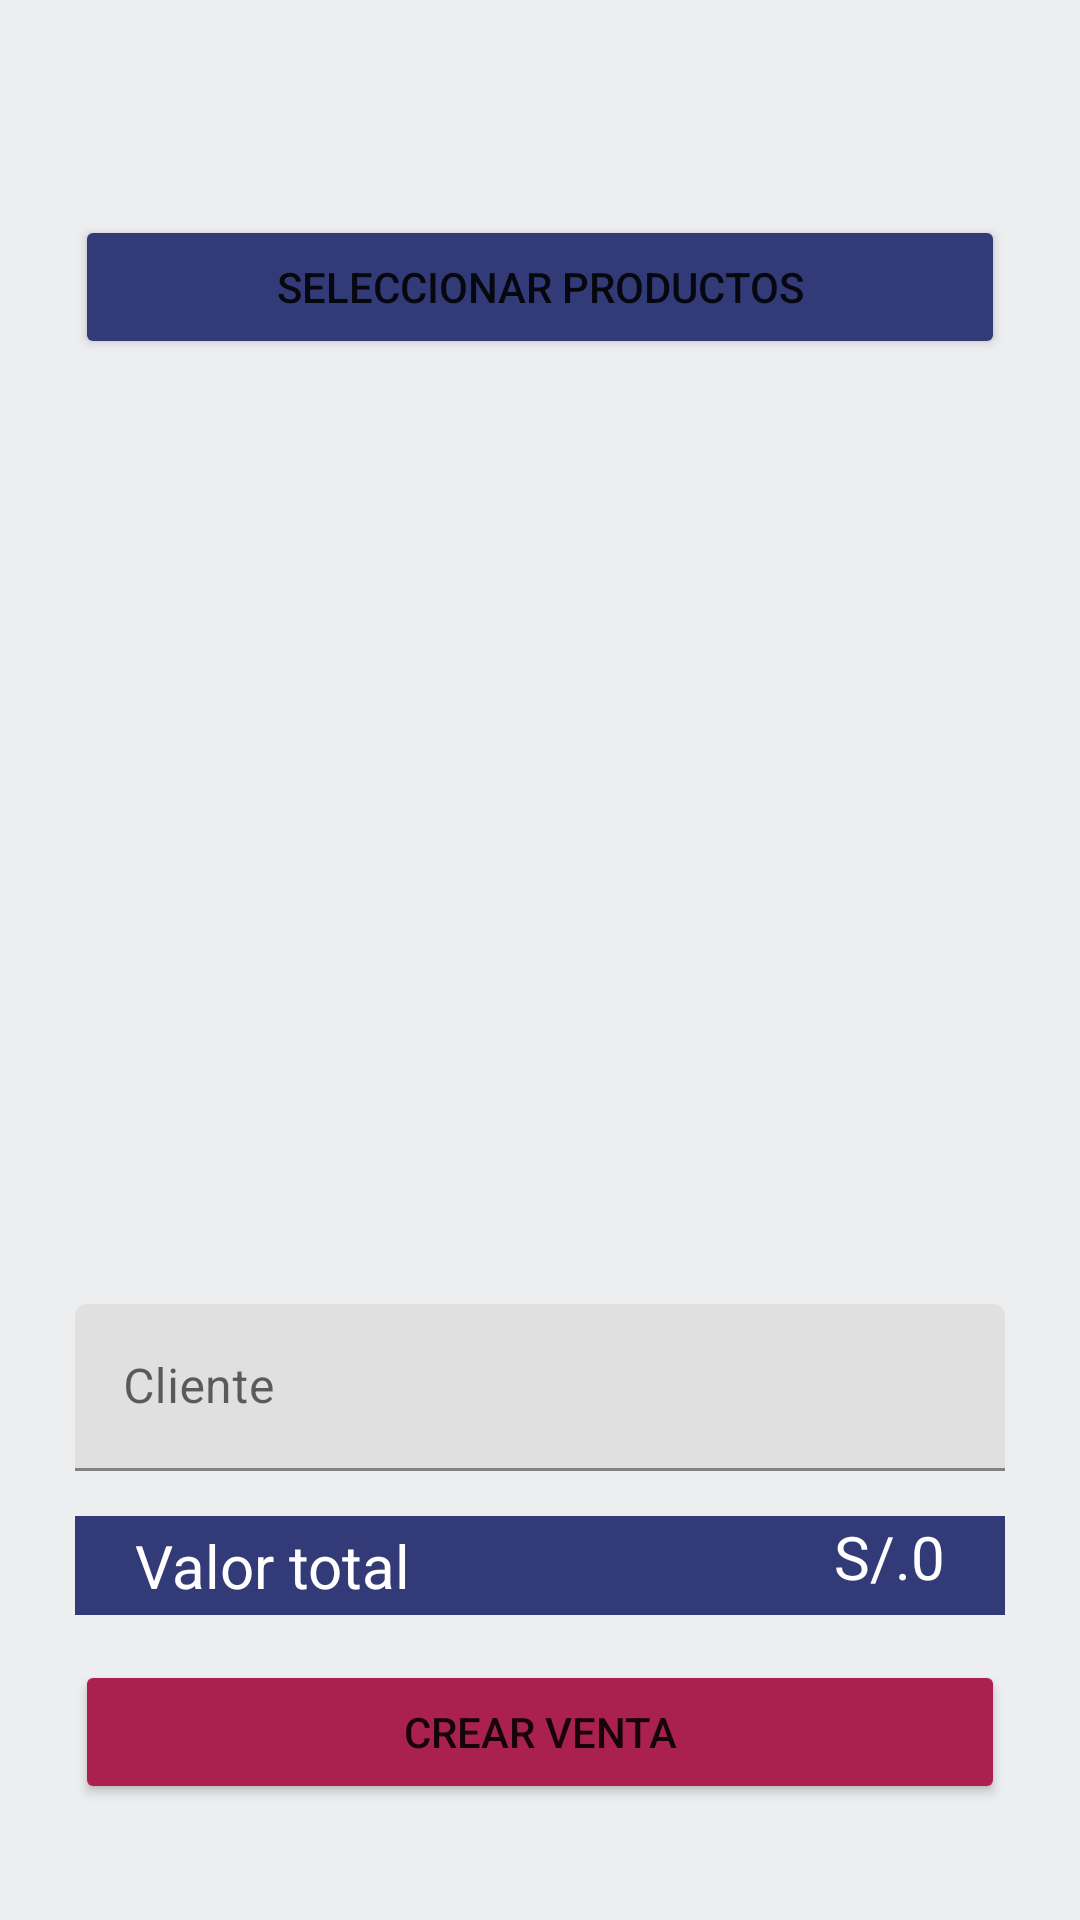

Write the Android layout XML for this screen, with the resource values it uses.
<!-- AndroidManifest.xml: application theme Theme.SaleApp -->
<!-- res/layout/new_sale_fragment.xml -->
<?xml version="1.0" encoding="utf-8"?>
<FrameLayout xmlns:android="http://schemas.android.com/apk/res/android"
    xmlns:app="http://schemas.android.com/apk/res-auto"
    xmlns:tools="http://schemas.android.com/tools"
    android:layout_width="match_parent"
    android:layout_height="match_parent"
    android:background="@color/gray_login"
    tools:context=".presentation.home.pos.newsale.NewSaleFragment">

    <LinearLayout
        android:layout_width="match_parent"
        android:layout_height="match_parent"
        android:orientation="vertical">

        <androidx.constraintlayout.widget.ConstraintLayout
            android:layout_width="match_parent"
            android:layout_height="wrap_content"
            android:layout_marginLeft="25dp"
            android:layout_marginTop="30dp"
            android:layout_marginRight="25dp"
            android:layout_marginBottom="20dp"
            android:background="@drawable/round_corner"
            android:orientation="horizontal"
            app:layout_constraintEnd_toEndOf="@+id/imageView"
            app:layout_constraintStart_toEndOf="@+id/imageView">

            <ImageView
                android:id="@+id/imageView"
                android:layout_width="wrap_content"
                android:layout_height="wrap_content"
                android:layout_marginLeft="20dp"
                android:layout_marginRight="15dp"
                android:src="@drawable/ic_date"
                app:layout_constraintBottom_toBottomOf="parent"
                app:layout_constraintEnd_toStartOf="@+id/tv_date"
                app:layout_constraintStart_toStartOf="parent"
                app:layout_constraintTop_toTopOf="parent"
                app:tint="@color/black"
                tools:layout_conversion_absoluteHeight="60dp"
                tools:layout_conversion_absoluteWidth="207dp" />

            <TextView
                android:id="@+id/tv_date"
                android:layout_width="0dp"
                android:layout_height="wrap_content"
                android:textColor="@color/black"
                android:textSize="16sp"
                app:layout_constraintBottom_toBottomOf="parent"
                app:layout_constraintEnd_toEndOf="parent"
                app:layout_constraintStart_toEndOf="@+id/imageView"
                app:layout_constraintTop_toTopOf="parent"
                tools:layout_conversion_absoluteHeight="19dp"
                tools:layout_conversion_absoluteWidth="205dp"
                tools:text="Hoy" />
        </androidx.constraintlayout.widget.ConstraintLayout>

        <Button
            android:id="@+id/btn_add_product"
            android:layout_width="match_parent"
            android:layout_height="wrap_content"
            android:layout_marginLeft="25dp"
            android:layout_marginRight="25dp"
            android:backgroundTint="@color/blue_bottom"
            android:text="@string/pos_button_add_products" />

        <androidx.recyclerview.widget.RecyclerView
            android:layout_width="match_parent"
            android:layout_height="300dp"
            android:layout_marginLeft="25dp"
            android:layout_marginRight="25dp"
            android:layout_marginBottom="15dp">

        </androidx.recyclerview.widget.RecyclerView>

        <com.google.android.material.textfield.TextInputLayout
            android:layout_width="match_parent"
            android:layout_height="wrap_content">

            <com.google.android.material.textfield.TextInputEditText
                android:layout_width="match_parent"
                android:layout_height="wrap_content"
                android:layout_marginLeft="25dp"
                android:layout_marginRight="25dp"
                android:hint="@string/pos_customer_item" />
        </com.google.android.material.textfield.TextInputLayout>

        <androidx.constraintlayout.widget.ConstraintLayout
            android:layout_width="match_parent"
            android:layout_height="wrap_content"
            android:layout_marginLeft="25dp"
            android:layout_marginTop="15dp"
            android:layout_marginRight="25dp"
            android:layout_marginBottom="15dp"
            android:background="@color/blue_bottom">

            <TextView
                android:id="@+id/textView3"
                android:layout_width="wrap_content"
                android:layout_height="wrap_content"
                android:layout_marginStart="20dp"
                android:text="@string/pos_label_total_value"
                android:textColor="@color/white"
                android:textSize="20sp"
                app:layout_constraintBottom_toBottomOf="parent"
                app:layout_constraintStart_toStartOf="parent"
                app:layout_constraintTop_toTopOf="parent" />

            <TextView
                android:id="@+id/textView7"
                android:layout_width="wrap_content"
                android:layout_height="wrap_content"
                android:layout_marginEnd="20dp"
                android:text="@string/pos_label_total_price"
                android:textColor="@color/white"
                android:textSize="20sp"
                app:layout_constraintBottom_toBottomOf="parent"
                app:layout_constraintEnd_toEndOf="parent"
                app:layout_constraintTop_toTopOf="parent"
                app:layout_constraintVertical_bias="0.0"
                tools:text="5.8" />

            <TextView
                android:id="@+id/textView8"
                android:layout_width="wrap_content"
                android:layout_height="wrap_content"
                android:layout_marginBottom="6dp"
                android:text="@string/pos_label_pen_simbol"
                android:textColor="@color/white"
                android:textSize="20sp"
                app:layout_constraintBottom_toBottomOf="parent"
                app:layout_constraintEnd_toStartOf="@+id/textView7"
                app:layout_constraintTop_toTopOf="parent" />

        </androidx.constraintlayout.widget.ConstraintLayout>

        <Button
            android:id="@+id/button3"
            android:layout_width="match_parent"
            android:layout_height="wrap_content"
            android:layout_marginLeft="25dp"
            android:layout_marginRight="25dp"
            android:backgroundTint="#AA2150"
            android:text="@string/pos_button_new_sale"
            app:cornerRadius="20dp" />

    </LinearLayout>
</FrameLayout>
<!-- resources referenced by this layout -->
<resources>
  <color name="black">#FF000000</color>
  <color name="blue_bottom">#FF333A78</color>
  <color name="gray_login">#EDEEF0</color>
  <color name="white">#FFFFFFFF</color>
  <string name="pos_button_add_products">Seleccionar productos</string>
  <string name="pos_button_new_sale">Crear Venta</string>
  <string name="pos_customer_item">Cliente</string>
  <string name="pos_label_pen_simbol">S/.</string>
  <string name="pos_label_total_price">0</string>
  <string name="pos_label_total_value">Valor total</string>
  <style name="Theme.SaleApp" parent="Theme.MaterialComponents.DayNight.DarkActionBar">
          
          <item name="colorPrimary">@color/purple_500</item>
          <item name="colorPrimaryVariant">@color/purple_700</item>
          <item name="colorOnPrimary">@color/white</item>
          
          <item name="colorSecondary">@color/teal_200</item>
          <item name="colorSecondaryVariant">@color/teal_700</item>
          <item name="colorOnSecondary">@color/black</item>
          
          <item name="android:statusBarColor" tools:targetApi="l">?attr/colorPrimaryVariant</item>
          
      </style>
  <color name="purple_500">#FF6200EE</color>
  <color name="purple_700">#FF3700B3</color>
  <color name="teal_200">#FF03DAC5</color>
  <color name="teal_700">#FF018786</color>
</resources>
